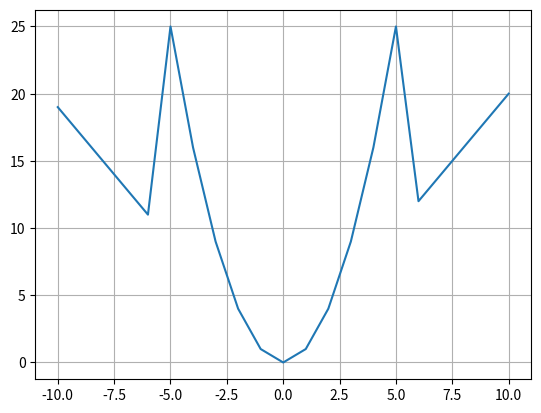

This chart was generated by the following Python code:
"""Вычислить значения нижеприведенной функции в диапазоне значений x от -10 до 10 включительно с шагом, равным 1.
{y = x^2 при -5 <= x <= 5; y = 2*|x|-1 при x < -5; y = 2x при x > 5}. Вычисление значения функции оформить
в виде программной функции, которая принимает значение x, а возвращает полученное значение функции (y).
Нарисуйте с помощью matplotlib график этой функции."""



xx = []
for i in range (21):
    xx.append(i-10)

yy = []

for x in range(-10, 11):

    if x > 5 and x <= 10:
        yy.append(2*x)

    if x >= -10 and x< -5:
        yy.append(2*abs(x) - 1)
    if x >= -5 and x <= 5:
        yy.append(x**2)




import matplotlib.pyplot as plt


plt.plot(xx, yy)
plt.grid()
plt.draw()

plt.show()